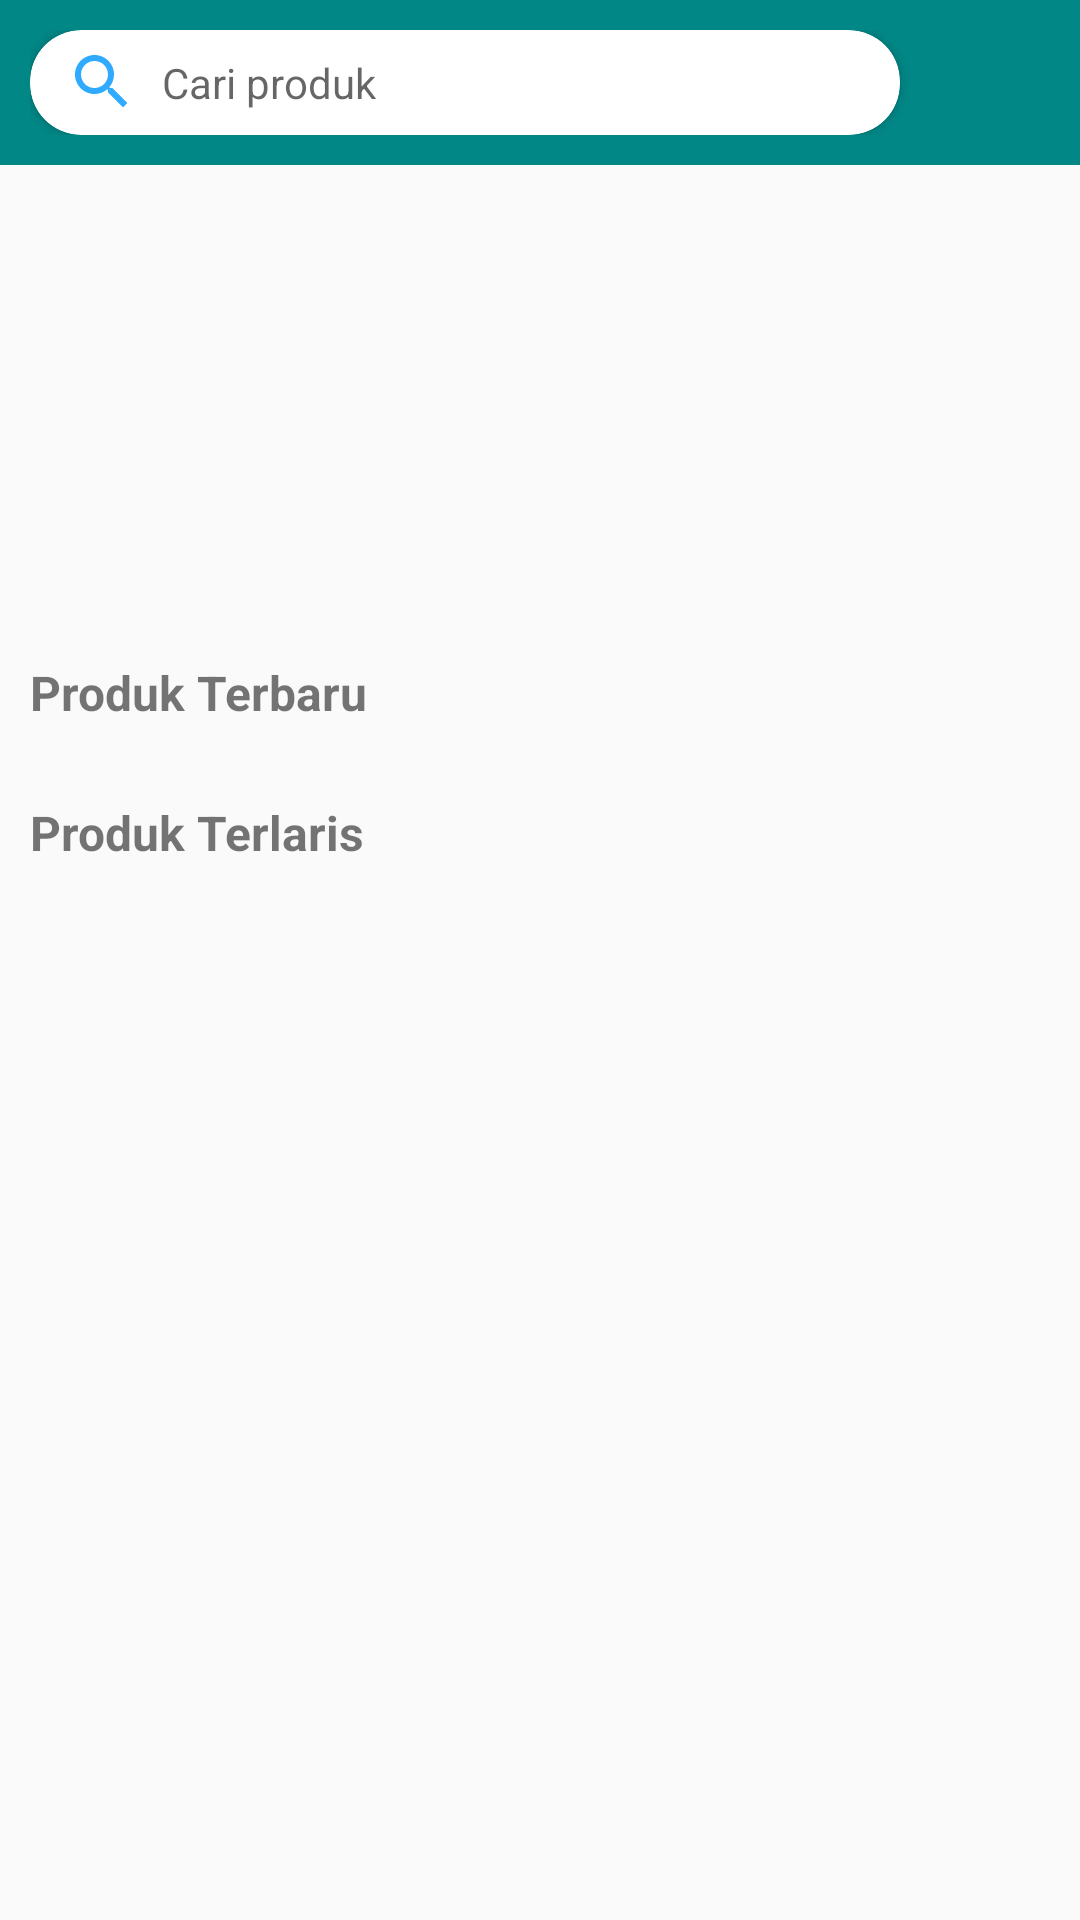

Android layout source for this screen:
<!-- AndroidManifest.xml: application theme Theme.Shop -->
<!-- res/layout/fragment_beranda.xml -->
<?xml version="1.0" encoding="utf-8"?>
<LinearLayout xmlns:android="http://schemas.android.com/apk/res/android"
    xmlns:app="http://schemas.android.com/apk/res-auto"
    android:layout_width="match_parent"
    android:layout_height="match_parent"
    android:orientation="vertical">

    <RelativeLayout
        android:orientation="horizontal"
        android:padding="10dp"
        android:background="#018786"
        android:layout_width="match_parent"
        android:layout_height="wrap_content">

        <androidx.cardview.widget.CardView
            android:layout_toLeftOf="@id/notify"
            android:layout_marginRight="10dp"
            app:cardCornerRadius="17dp"
            android:layout_width="match_parent"
            android:layout_height="35dp">

            <LinearLayout
                android:gravity="center_vertical"
                android:orientation="horizontal"
                android:layout_width="match_parent"
                android:layout_height="match_parent">

                <ImageView
                    android:layout_marginLeft="12dp"
                    android:layout_width="wrap_content"
                    android:layout_height="wrap_content"
                    android:src="@drawable/ic_baseline_search_24"/>

                <TextView
                    android:layout_width="match_parent"
                    android:layout_height="wrap_content"
                    android:hint="Cari produk"
                    android:layout_marginLeft="8dp"/>
            </LinearLayout>
        </androidx.cardview.widget.CardView>

        <ImageView
            android:id="@+id/notify"
            android:layout_alignParentRight="true"
            android:layout_centerVertical="true"
            android:layout_marginLeft="10dp"
            android:layout_width="30dp"
            android:layout_height="30dp"
            android:src="@drawable/ic_baseline_notifications_24"/>
    </RelativeLayout>

    <androidx.core.widget.NestedScrollView
        android:layout_width="match_parent"
        android:layout_height="match_parent">
            <LinearLayout
            android:layout_marginBottom="15dp"
            android:layout_width="match_parent"
            android:layout_height="match_parent"
            android:orientation="vertical">

            <androidx.viewpager.widget.ViewPager
                android:id="@+id/vp_slider"
                android:layout_width="match_parent"
                android:layout_height="150dp"/>

            <LinearLayout
                android:orientation="vertical"
                android:layout_marginTop="15dp"
                android:layout_width="match_parent"
                android:layout_height="wrap_content">

                <TextView
                    android:layout_marginHorizontal="10dp"
                    android:layout_width="wrap_content"
                    android:layout_height="wrap_content"
                    android:text="Produk Terbaru"
                    android:textStyle="bold"
                    android:textSize="16dp"
                    android:layout_marginBottom="10dp"/>

                <androidx.recyclerview.widget.RecyclerView
                    android:id="@+id/rv_produk"
                    android:layout_width="match_parent"
                    android:layout_height="wrap_content"
                    />
            </LinearLayout>
            <LinearLayout
                android:orientation="vertical"
                android:layout_marginTop="15dp"
                android:layout_width="match_parent"
                android:layout_height="wrap_content">

                <TextView
                    android:layout_marginHorizontal="10dp"
                    android:layout_width="wrap_content"
                    android:layout_height="wrap_content"
                    android:text="Produk Terlaris"
                    android:textStyle="bold"
                    android:textSize="16dp"
                    android:layout_marginBottom="10dp"/>

                <androidx.recyclerview.widget.RecyclerView
                    android:id="@+id/rv_produk_terlaris"
                    android:layout_width="match_parent"
                    android:layout_height="wrap_content"
                    />
            </LinearLayout>






















        </LinearLayout>
    </androidx.core.widget.NestedScrollView>




</LinearLayout>
<!-- resources referenced by this layout -->
<resources>
  <!-- drawable ic_baseline_search_24 (drawable) -->
  <vector android:height="24dp" android:tint="#2FAAFF"
      android:viewportHeight="24" android:viewportWidth="24"
      android:width="24dp" xmlns:android="http://schemas.android.com/apk/res/android">
      <path android:fillColor="@android:color/white" android:pathData="M15.5,14h-0.79l-0.28,-0.27C15.41,12.59 16,11.11 16,9.5 16,5.91 13.09,3 9.5,3S3,5.91 3,9.5 5.91,16 9.5,16c1.61,0 3.09,-0.59 4.23,-1.57l0.27,0.28v0.79l5,4.99L20.49,19l-4.99,-5zM9.5,14C7.01,14 5,11.99 5,9.5S7.01,5 9.5,5 14,7.01 14,9.5 11.99,14 9.5,14z"/>
  </vector>
  <style name="Theme.Shop" parent="Theme.AppCompat.Light.NoActionBar">
          
          <item name="colorPrimary">@color/purple_500</item>
          <item name="colorPrimaryVariant">@color/purple_700</item>
          <item name="colorOnPrimary">@color/white</item>
          
          <item name="colorSecondary">@color/teal_200</item>
          <item name="colorSecondaryVariant">@color/teal_700</item>
          <item name="colorOnSecondary">@color/black</item>
          
          <item name="android:statusBarColor" tools:targetApi="l">?attr/colorPrimaryVariant</item>
          
      </style>
  <color name="purple_500">#125D98</color>
  <color name="purple_700">#FF3700B3</color>
  <color name="white">#FFFFFFFF</color>
  <color name="teal_200">#FF03DAC5</color>
  <color name="teal_700">#FF018786</color>
  <color name="black">#FF000000</color>
</resources>
